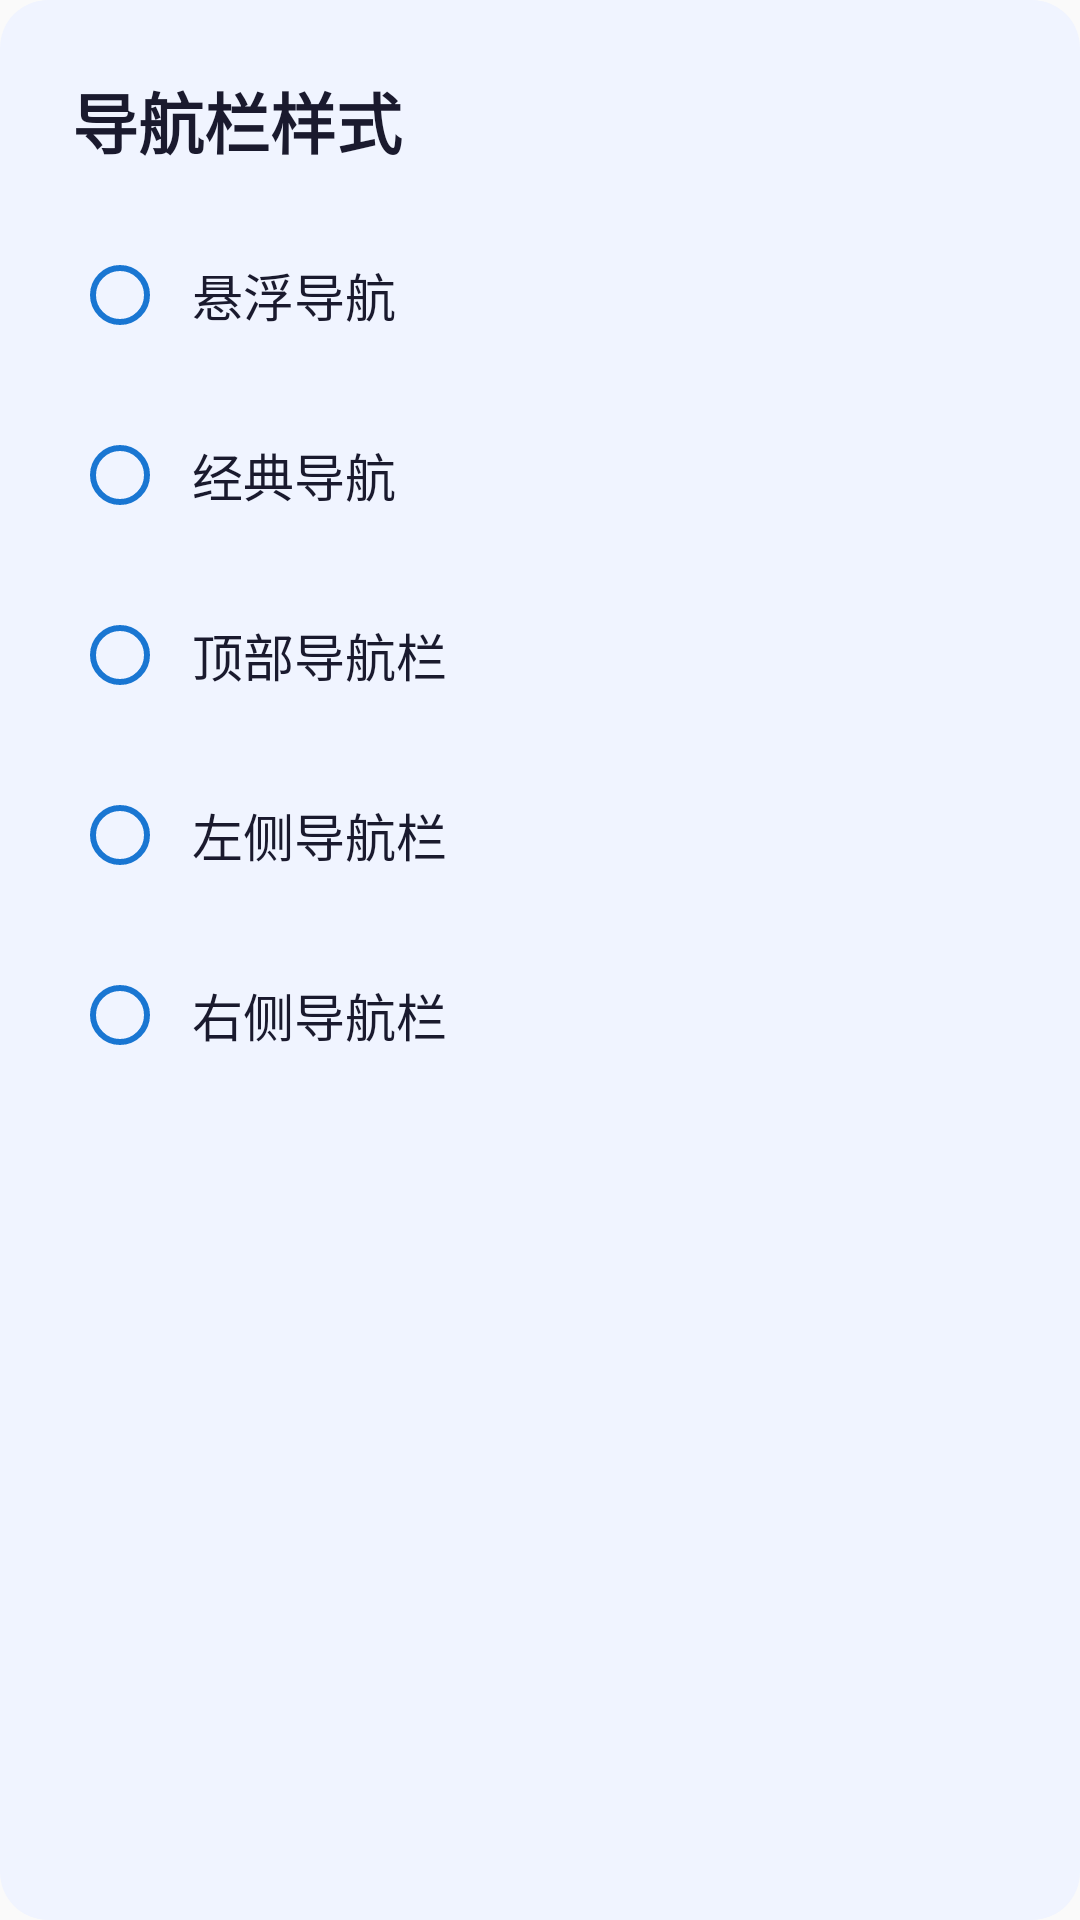

Reconstruct the res/layout file that produces this screen, plus the resources it refers to.
<!-- AndroidManifest.xml: application theme Theme.RefreshRate -->
<!-- res/layout/dialog_nav_scheme.xml -->
<?xml version="1.0" encoding="utf-8"?>
<LinearLayout xmlns:android="http://schemas.android.com/apk/res/android"
    android:layout_width="match_parent"
    android:layout_height="wrap_content"
    android:orientation="vertical"
    android:background="@drawable/nav_dialog_bg"
    android:padding="24dp">
    <TextView
        android:layout_width="wrap_content"
        android:layout_height="wrap_content"
        android:text="@string/nav_scheme_title"
        android:textSize="22sp"
        android:textStyle="bold"
        android:textColor="#1A1A2E"
        android:paddingBottom="12dp"/>
    <RadioGroup
        android:id="@+id/rg_nav_scheme"
        android:layout_width="match_parent"
        android:layout_height="wrap_content">
        <RadioButton
            android:id="@+id/rb_nav_float"
            android:layout_width="match_parent"
            android:layout_height="60dp"
            android:text="@string/nav_scheme_float"
            android:textSize="17sp"
            android:textColor="#1A1A2E"
            android:paddingStart="8dp"
            android:gravity="center_vertical"
            android:buttonTint="#1976D2"/>
        <RadioButton
            android:id="@+id/rb_nav_classic"
            android:layout_width="match_parent"
            android:layout_height="60dp"
            android:text="@string/nav_scheme_classic"
            android:textSize="17sp"
            android:textColor="#1A1A2E"
            android:paddingStart="8dp"
            android:gravity="center_vertical"
            android:buttonTint="#1976D2"/>
        <RadioButton android:id="@+id/rb_nav_top" android:layout_width="match_parent" android:layout_height="60dp" android:text="@string/nav_scheme_top" android:textSize="17sp" android:textColor="#1A1A2E" android:paddingStart="8dp" android:gravity="center_vertical" android:buttonTint="#1976D2"/>
        <RadioButton android:id="@+id/rb_nav_left" android:layout_width="match_parent" android:layout_height="60dp" android:text="@string/nav_scheme_left" android:textSize="17sp" android:textColor="#1A1A2E" android:paddingStart="8dp" android:gravity="center_vertical" android:buttonTint="#1976D2"/>
        <RadioButton android:id="@+id/rb_nav_right" android:layout_width="match_parent" android:layout_height="60dp" android:text="@string/nav_scheme_right" android:textSize="17sp" android:textColor="#1A1A2E" android:paddingStart="8dp" android:gravity="center_vertical" android:buttonTint="#1976D2"/>
    </RadioGroup>
</LinearLayout>
<!-- resources referenced by this layout -->
<resources>
  <!-- drawable nav_dialog_bg (drawable) -->
  <?xml version="1.0" encoding="utf-8"?>
  <shape xmlns:android="http://schemas.android.com/apk/res/android">
      <solid android:color="#F0F4FF"/>
      <corners android:radius="16dp"/>
  </shape>
  <string name="nav_scheme_classic">经典导航</string>
  <string name="nav_scheme_float">悬浮导航</string>
  <string name="nav_scheme_left">左侧导航栏</string>
  <string name="nav_scheme_right">右侧导航栏</string>
  <string name="nav_scheme_title">导航栏样式</string>
  <string name="nav_scheme_top">顶部导航栏</string>
  <style name="Theme.RefreshRate" parent="android:Theme.Material.Light.NoActionBar">
          <item name="android:colorPrimary">@color/primary</item>
          <item name="android:colorPrimaryDark">@color/primary_dark</item>
          <item name="android:colorAccent">@color/accent</item>
          <item name="android:statusBarColor">@android:color/transparent</item>
      </style>
  <color name="primary">#1976D2</color>
  <color name="primary_dark">#1565C0</color>
  <color name="accent">#42A5F5</color>
</resources>
